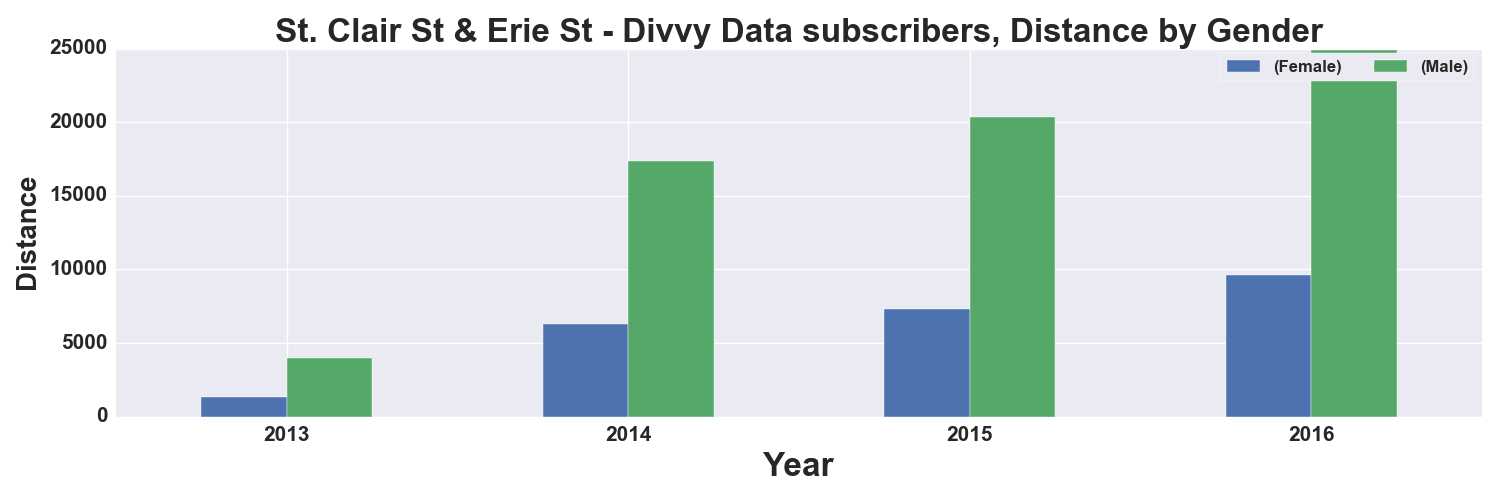

Source data for this figure (header and first rows):
, START TIME YEAR, DISTANCE_Miles, DISTANCE_Miles
GENDER, , Female, Male
0, 2013, 1325, 3971
1, 2014, 6272, 17346
2, 2015, 7342, 20383
3, 2016, 9628, 24899
